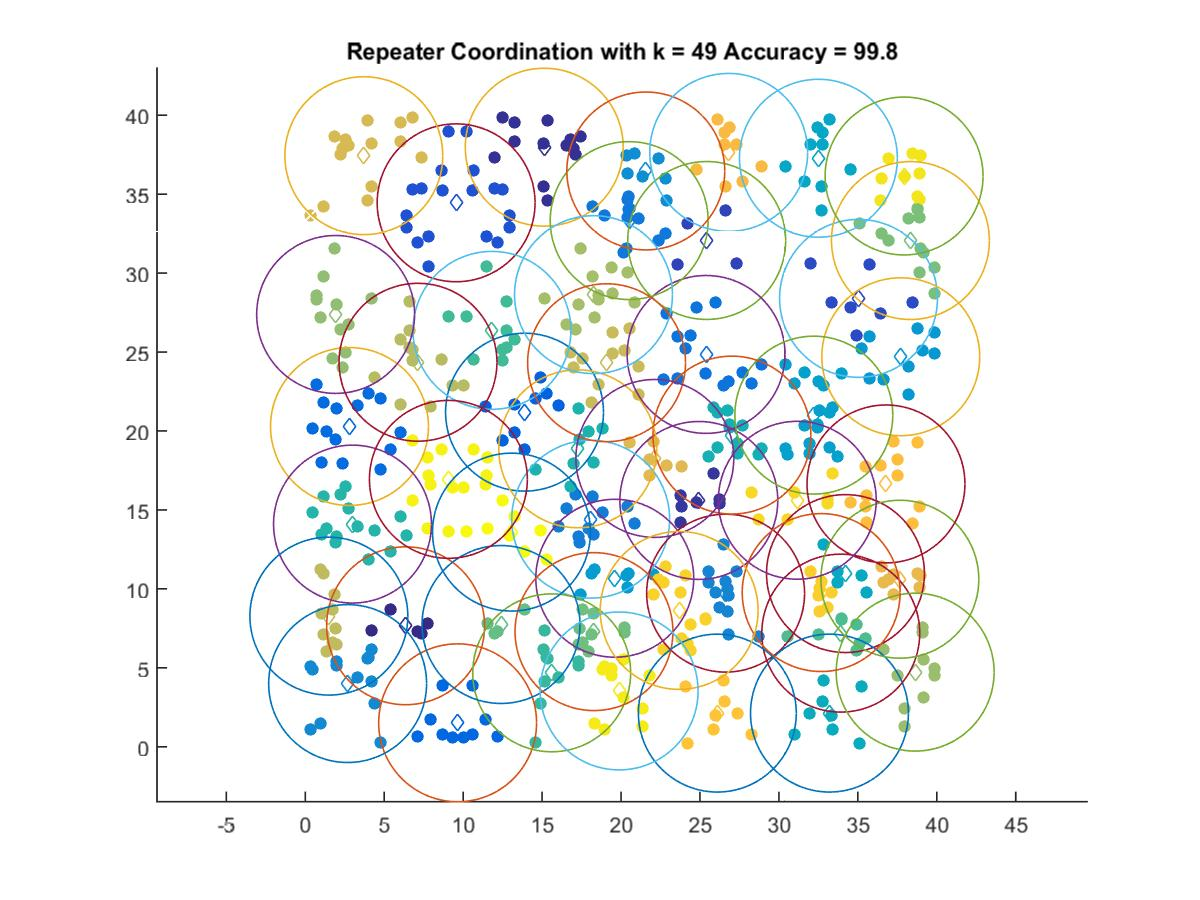

The data file committed next to this chart (first rows):
6.3551, 7.663
15.13, 37.98
24.93, 15.6
25.43, 32.07
35.04, 28.4
9.553, 34.45
13.89, 21.19
9.649, 1.516
2.8, 20.28
25.39, 24.85
20.52, 33.33
18.08, 14.41
26.62, 9.729
2.682, 4.003
21.57, 36.47
37.72, 24.7
19.6, 10.67
32.21, 21
32.5, 37.28
34.22, 10.97
33.2, 2.131
27.02, 19.74
17.26, 18.87
2.99, 14.1
15.61, 4.682
11.82, 26.37
33.92, 7.197
12.4, 7.743
18.29, 7.293
38.33, 32.06
1.922, 27.38
38.63, 4.726
18.25, 28.64
7.138, 24.35
1.492, 8.273
19.08, 24.32
3.707, 37.44
22.14, 18.26
37.66, 10.61
26.82, 37.65
36.78, 16.65
26.1, 2.131
32.67, 9.766
23.68, 8.635
31.16, 15.61
37.93, 36.15
19.88, 3.534
9.064, 16.94
13.06, 13.6
